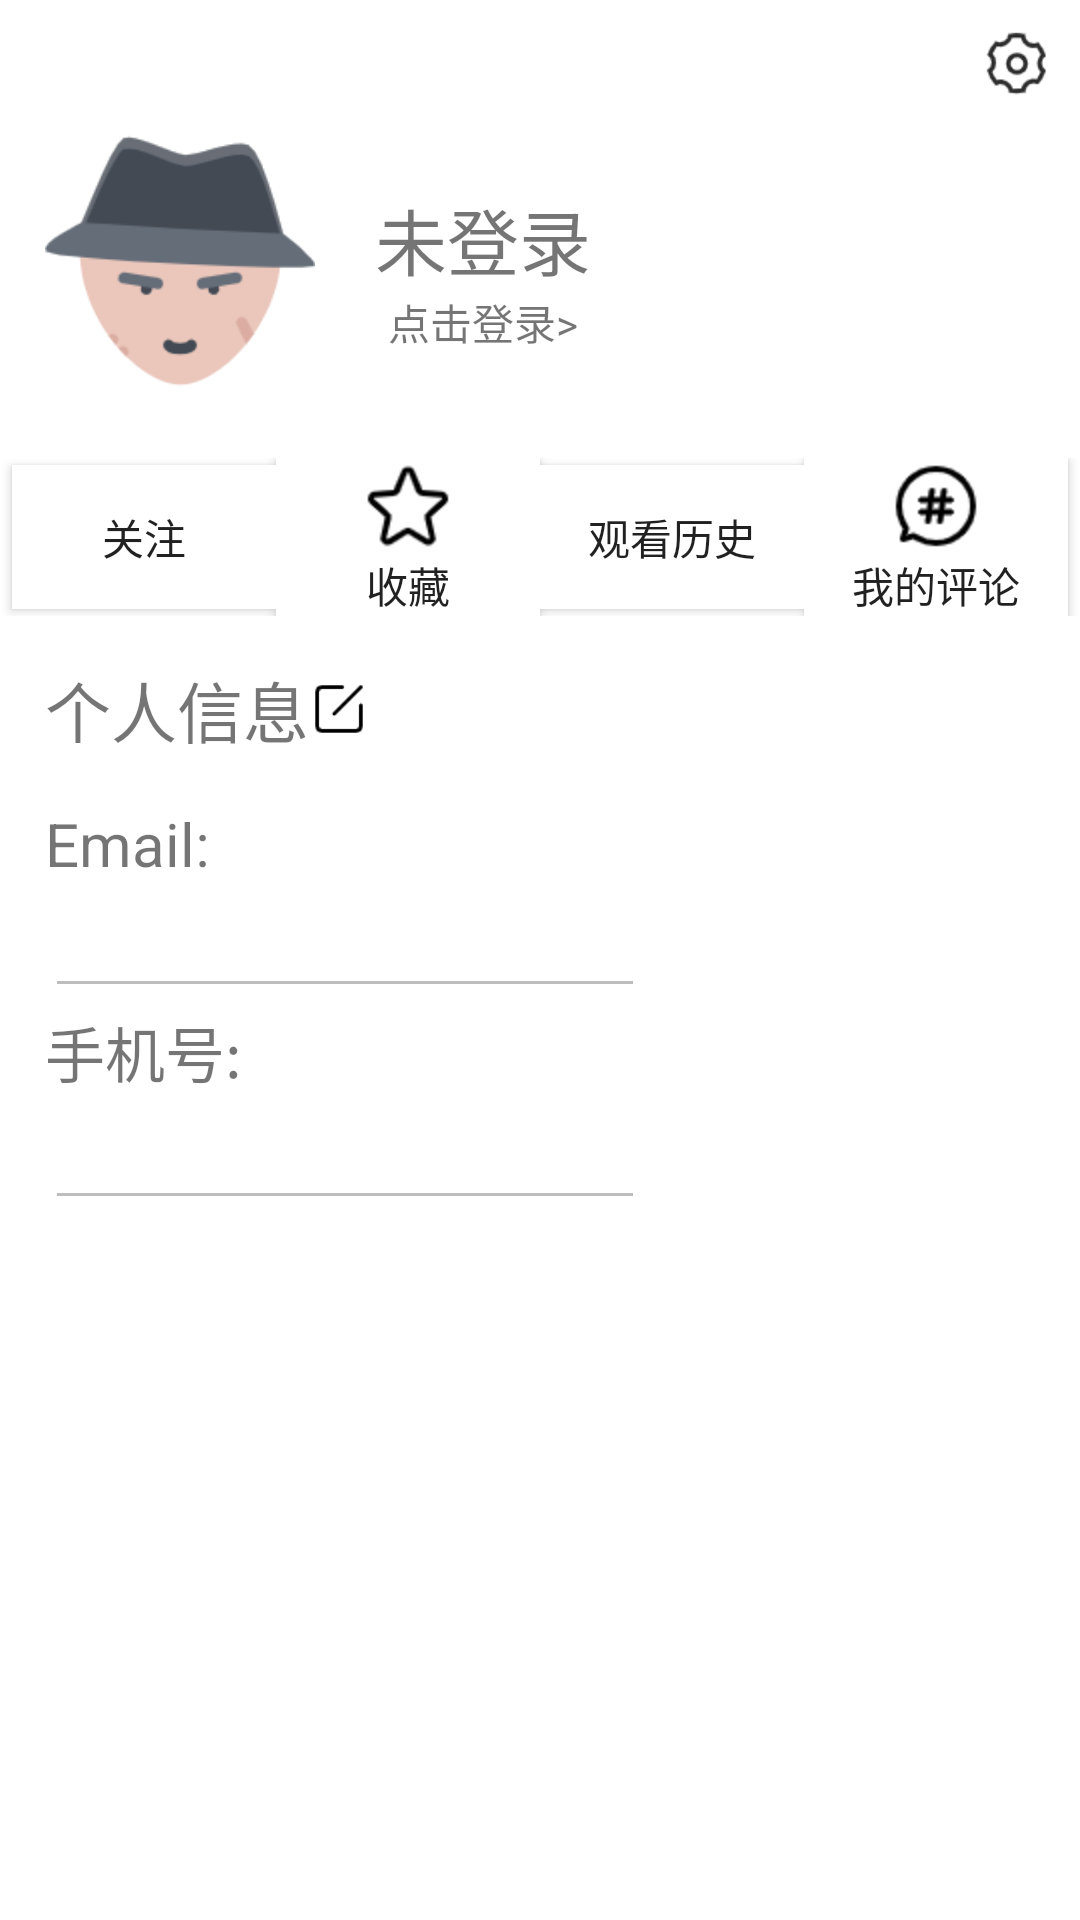

Write the Android layout XML for this screen, with the resource values it uses.
<!-- AndroidManifest.xml: application theme AppTheme -->
<!-- res/layout/person.xml -->
<?xml version="1.0" encoding="utf-8"?>
<LinearLayout xmlns:android="http://schemas.android.com/apk/res/android"
    android:layout_width="match_parent"
    android:layout_height="match_parent"
    android:background="#ffffff"
    android:orientation="vertical">
    <ImageView
        android:layout_gravity="right"
        android:padding="5dp"
        android:src="@mipmap/settings"
        android:layout_width="wrap_content"
        android:layout_height="wrap_content"/>

    <LinearLayout
        android:orientation="horizontal"
        android:layout_width="match_parent"
        android:layout_height="wrap_content">

        <ImageView
            android:id="@+id/ic_person_head"
            android:layout_width="90dp"
            android:layout_height="90dp"
            android:layout_marginLeft="15dp"
            android:src="@drawable/bandit" />
        <LinearLayout
            android:id="@+id/ll_login_status"
            android:onClick="click_login"
            android:gravity="center"
            android:layout_margin="20dp"
            android:orientation="vertical"
            android:layout_width="wrap_content"
            android:layout_height="wrap_content">
            <TextView
                android:id="@+id/tv_person_name"
                android:text="未登录"
                android:textSize="24dp"
                android:layout_width="wrap_content"
                android:layout_height="wrap_content"/>
            <TextView
                android:id="@+id/tv_person_status"
                android:text="点击登录>"
                android:layout_width="wrap_content"
                android:layout_height="wrap_content"/>

        </LinearLayout>

    </LinearLayout>
    <LinearLayout
        android:layout_marginTop="15dp"
        android:gravity="center"
        android:orientation="horizontal"
        android:layout_width="match_parent"
        android:layout_height="wrap_content">

        <Button
            android:background="#ffffff"
            android:drawableTop="@drawable/like"
            android:text="关注"
            android:layout_width="wrap_content"
            android:layout_height="wrap_content"/>
        <Button
            android:drawableTop="@drawable/collect"
            android:text="收藏"
            android:background="#ffffff"
            android:layout_width="wrap_content"
            android:layout_height="wrap_content"/>
        <Button
            android:drawableTop="@drawable/history_black"
            android:text="观看历史"
            android:background="#ffffff"
            android:layout_width="wrap_content"
            android:layout_height="wrap_content"/>
        <Button
            android:drawableTop="@drawable/remake"
            android:text="我的评论"
            android:background="#ffffff"
            android:layout_width="wrap_content"
            android:layout_height="wrap_content"/>

    </LinearLayout>
    <LinearLayout
        android:gravity="center_vertical"
        android:layout_marginTop="15dp"
        android:paddingLeft="15dp"
        android:layout_width="match_parent"
        android:layout_height="wrap_content">
        <TextView
            android:textSize="22dp"
            android:text="@string/person"
            android:layout_width="wrap_content"
            android:layout_height="wrap_content"/>
        <ImageView
            android:src="@drawable/edit"
            android:layout_width="20dp"
            android:layout_height="24dp"/>
    </LinearLayout>
    <LinearLayout
        android:paddingLeft="15dp"
        android:layout_marginTop="15dp"
        android:orientation="vertical"
        android:layout_width="match_parent"
        android:layout_height="wrap_content">
        <TextView
            android:text="Email:"
            android:textSize="20dp"
            android:layout_width="wrap_content"
            android:layout_height="wrap_content"/>
        <EditText
            android:id="@+id/et_person_email"
            android:enabled="false"
            android:layout_width="200dp"
            android:layout_height="wrap_content"/>
        <TextView
            android:text="手机号:"
            android:textSize="20dp"
            android:layout_width="wrap_content"
            android:layout_height="wrap_content"/>
        <EditText
            android:id="@+id/et_person_phone"
            android:enabled="false"
            android:layout_width="200dp"
            android:layout_height="wrap_content"/>

    </LinearLayout>

</LinearLayout>
<!-- resources referenced by this layout -->
<resources>
  <!-- drawable bandit: png bitmap (drawable-hdpi, 7066 bytes) -->
  <!-- drawable collect: png bitmap (drawable-hdpi, 1196 bytes) -->
  <!-- drawable edit: png bitmap (drawable-hdpi, 488 bytes) -->
  <!-- drawable remake: png bitmap (drawable-hdpi, 1299 bytes) -->
  <!-- mipmap settings: png bitmap (mipmap-xhdpi, 2117 bytes) -->
  <string name="person">个人信息</string>
  <style name="AppTheme" parent="Theme.AppCompat.Light.DarkActionBar">
          
          <item name="colorPrimary">@color/colorPrimary</item>
          <item name="colorPrimaryDark">@color/colorPrimaryDark</item>
          <item name="colorAccent">@color/colorAccent</item>
      </style>
  <!-- not gathered from this repository: default colours our renderer supplied (Android Studio template values) -->
  <color name="colorPrimary">#FF6200EE</color>
  <color name="colorPrimaryDark">#FF3700B3</color>
  <color name="colorAccent">#FF03DAC5</color>
</resources>
